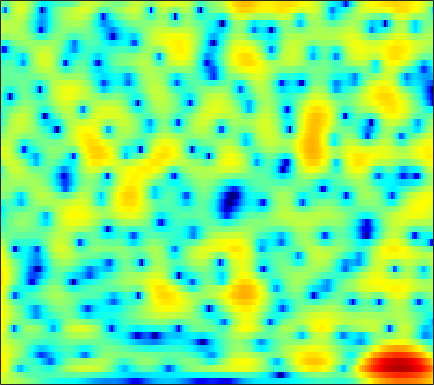

The table this chart was drawn from, first rows:
3.442, 3.3562, 3.221, 3.057, 2.9133, 2.6908, 2.4372, 2.2245, 1.9153, 1.58, 1.2102, 0.91051, 0.46975, -0.0098872, -0.40076, -0.94801, -1.5173, -1.9479, -2.5222, -3.0724, -3.5959, -3.9582, -4.3964, -4.7743
4.897, 4.471, 3.868, 3.23, 2.733, 2.059, 1.385, 0.8943, 0.2708, -0.2976, -0.8023, -1.136, -1.52, -1.837, -2.039, -2.268, -2.457, -2.576, -2.708, -2.807, -2.866, -2.886, -2.882, -2.831
7.514, 6.755, 5.512, 3.967, 2.56, 0.2787, -2.603, -5.241, -9.076, -10.53, -8.352, -6.537, -4.747, -3.615, -3.103, -2.777, -2.777, -2.965, -3.402, -3.976, -4.593, -4.966, -5.187, -4.947
7.305, 6.745, 5.799, 4.643, 3.646, 2.215, 0.794, -0.158, -1.146, -1.763, -2.104, -2.284, -2.546, -2.905, -3.297, -3.973, -4.863, -5.673, -6.987, -8.582, -10.57, -12.33, -14.62, -14.83
6.259, 5.996, 5.528, 4.933, 4.416, 3.655, 2.834, 2.184, 1.269, 0.2807, -0.8192, -1.744, -3.149, -4.803, -6.238, -8.55, -11.33, -13.71, -16.59, -17.04, -15.16, -13.54, -11.66, -10.02
5.351, 5.189, 4.877, 4.464, 4.086, 3.501, 2.833, 2.279, 1.478, 0.6093, -0.3465, -1.136, -2.297, -3.589, -4.638, -6.103, -7.533, -8.459, -9.265, -9.386, -8.898, -8.292, -7.388, -6.441
4.463, 4.193, 3.75, 3.236, 2.824, 2.257, 1.683, 1.262, 0.7334, 0.2363, -0.2501, -0.6131, -1.104, -1.6, -1.972, -2.453, -2.882, -3.164, -3.454, -3.629, -3.689, -3.661, -3.545, -3.345
4.961, 4.237, 3.08, 1.772, 0.7669, -0.4436, -1.251, -1.5, -1.414, -1.07, -0.6725, -0.4155, -0.1802, -0.08571, -0.1032, -0.2331, -0.4744, -0.7089, -1.084, -1.504, -1.937, -2.225, -2.52, -2.689
6.908, 5.752, 3.723, 0.9246, -1.946, -7.729, -15.96, -10.72, -5.077, -2.124, -0.4091, 0.4058, 1.073, 1.388, 1.435, 1.304, 0.9733, 0.5882, -0.1234, -1.093, -2.448, -3.764, -6.073, -9.134
6.647, 5.897, 4.717, 3.396, 2.404, 1.252, 0.3947, -0.03712, -0.3856, -0.5837, -0.7331, -0.9005, -1.227, -1.667, -2.034, -2.537, -3.004, -3.311, -3.714, -4.197, -4.849, -5.482, -6.402, -7.219
6.409, 5.906, 5.139, 4.279, 3.586, 2.654, 1.73, 1.032, 0.05976, -0.9934, -2.166, -3.203, -4.848, -6.851, -8.618, -11.02, -12.28, -11.72, -9.882, -7.95, -6.451, -5.634, -4.779, -4.045
6.161, 5.617, 4.804, 3.904, 3.171, 2.142, 1.12, 0.3637, -0.6334, -1.704, -2.911, -3.938, -5.509, -7.397, -9.073, -11.37, -12.41, -11.58, -9.38, -7.218, -5.375, -4.235, -3.018, -2.103
5.799, 4.937, 3.596, 2.107, 0.9439, -0.5766, -1.857, -2.566, -3.154, -3.488, -3.673, -3.782, -3.958, -4.194, -4.316, -4.362, -4.19, -3.896, -3.312, -2.575, -1.86, -1.314, -0.594, 0.02104
6.169, 4.862, 2.638, -0.22, -2.958, -8.065, -15.79, -15.55, -10.09, -7.065, -5.362, -4.592, -3.948, -3.467, -3.149, -2.72, -2.25, -1.845, -1.258, -0.5805, 0.06914, 0.4888, 0.9816, 1.391
7.229, 6.09, 4.244, 2.054, 0.2925, -2.084, -4.02, -4.862, -5.224, -5.229, -5.348, -5.567, -5.918, -6.193, -6.192, -5.838, -5.079, -4.333, -3.261, -2.231, -1.171, -0.4815, 0.2251, 0.6996
7.734, 6.971, 5.77, 4.374, 3.271, 1.774, 0.2024, -1.008, -2.651, -4.479, -6.632, -8.532, -11.74, -16.43, -20.86, -19.2, -14.08, -11.3, -8.457, -6.282, -4.62, -3.566, -2.404, -1.557
7.486, 6.933, 6.046, 4.952, 4.001, 2.618, 1.095, -0.1762, -2.031, -4.105, -6.416, -8.321, -11.23, -14, -15.59, -16.41, -15.74, -14.59, -12.74, -10.4, -8.073, -6.594, -4.92, -3.547
7.048, 6.56, 5.76, 4.774, 3.888, 2.594, 1.185, 0.01558, -1.658, -3.459, -5.435, -7.051, -9.3, -11.79, -14.03, -17.88, -24.64, -35.19, -20.52, -14.51, -10.59, -8.228, -5.78, -3.957
6.566, 5.964, 4.941, 3.783, 2.837, 1.467, 0.07794, -0.9301, -2.292, -3.685, -5.131, -6.231, -7.827, -9.541, -10.73, -12.25, -13.16, -13.11, -12.22, -10.19, -7.899, -6.305, -4.265, -2.516
6.049, 5.116, 3.553, 1.704, 0.1834, -1.941, -3.801, -4.719, -5.374, -5.697, -6.024, -6.474, -7.448, -8.68, -9.82, -11.45, -12.5, -12.25, -10.53, -8.283, -5.767, -4.003, -2.021, -0.3273
4.944, 3.821, 1.897, -0.7663, -3.393, -8.547, -19.95, -21.83, -11.54, -8.053, -6.575, -6.248, -6.522, -7.666, -9.148, -12.16, -16.64, -16.96, -11.87, -7.261, -4.05, -2.162, -0.1048, 1.482
2.445, 1.775, 0.7029, -0.6541, -1.747, -3.191, -4.328, -4.725, -4.713, -4.358, -4.05, -3.922, -3.921, -4.197, -4.445, -4.742, -4.79, -4.525, -3.754, -2.697, -1.413, -0.4785, 0.6896, 1.732
-0.6445, -0.6096, -0.6505, -0.7882, -0.9692, -1.201, -1.411, -1.535, -1.622, -1.665, -1.688, -1.709, -1.782, -1.854, -1.917, -1.986, -1.964, -1.89, -1.63, -1.25, -0.7554, -0.3006, 0.3432, 1.023
-3.401, -2.629, -1.861, -1.268, -0.9356, -0.6111, -0.3734, -0.2525, -0.1485, -0.1069, -0.1165, -0.1738, -0.3135, -0.5074, -0.7047, -1.011, -1.36, -1.623, -1.959, -2.122, -2.082, -1.854, -1.259, -0.4531
-4.73, -3.671, -2.484, -1.544, -0.938, -0.3043, 0.172, 0.4461, 0.6965, 0.8432, 0.8792, 0.8298, 0.6738, 0.348, -0.002371, -0.6623, -1.596, -2.505, -4.131, -6.102, -7.907, -8.144, -6.304, -3.676
-6.304, -5.084, -3.59, -2.401, -1.695, -0.9614, -0.4441, -0.1537, 0.1272, 0.3325, 0.4692, 0.5362, 0.5347, 0.3912, 0.1612, -0.3851, -1.282, -2.242, -4.069, -6.733, -9.911, -10.72, -7.593, -4.003
-8.692, -6.624, -4.803, -3.579, -3.027, -2.641, -2.538, -2.594, -2.668, -2.603, -2.272, -1.878, -1.29, -0.7242, -0.4195, -0.1919, -0.1981, -0.3509, -0.632, -0.9775, -1.121, -1.024, -0.5498, 0.2189
-4.463, -3.736, -3.018, -2.755, -2.849, -3.469, -4.732, -6.188, -8.819, -10.95, -9.362, -6.913, -4.056, -1.976, -0.8301, 0.2762, 1.008, 1.363, 1.648, 1.815, 1.889, 1.945, 1.995, 2.074
0.07412, 0.04117, -0.04036, -0.3717, -0.7951, -1.717, -3.137, -4.59, -6.976, -8.67, -7.453, -5.408, -2.839, -0.8571, 0.266, 1.383, 2.133, 2.518, 2.773, 2.856, 2.738, 2.557, 2.183, 1.669
1.403, 1.336, 1.205, 1.034, 0.8321, 0.4819, 0.0443, -0.2883, -0.6299, -0.7459, -0.5426, -0.2201, 0.3782, 0.9866, 1.407, 1.847, 2.114, 2.204, 2.167, 1.911, 1.465, 0.9739, 0.1371, -0.9829
0.522, 0.7101, 0.9678, 1.233, 1.382, 1.521, 1.581, 1.59, 1.576, 1.562, 1.566, 1.591, 1.63, 1.664, 1.676, 1.632, 1.519, 1.341, 1.028, 0.5248, -0.1588, -0.8403, -1.992, -3.455
-2.239, -1.181, 0.1592, 1.172, 1.762, 2.306, 2.633, 2.753, 2.773, 2.678, 2.487, 2.307, 2.006, 1.694, 1.44, 1.115, 0.8006, 0.561, 0.173, -0.2686, -0.8958, -1.501, -2.593, -4.043
-4.563, -1.839, 0.5375, 2.043, 2.791, 3.394, 3.653, 3.66, 3.468, 3.079, 2.517, 1.99, 1.207, 0.361, -0.2781, -0.9757, -1.438, -1.498, -1.461, -1.28, -1.267, -1.372, -1.836, -2.667
1.638, 2.327, 3.131, 3.725, 3.959, 4.007, 3.74, 3.362, 2.657, 1.732, 0.637, -0.3309, -1.841, -3.811, -5.635, -8.628, -10.54, -9.377, -6.335, -3.96, -2.326, -1.577, -1.041, -0.9979
4.359, 4.413, 4.443, 4.257, 3.961, 3.293, 2.28, 1.283, -0.341, -2.126, -3.79, -4.733, -5.815, -6.936, -8.188, -10.31, -11.64, -10.05, -6.968, -4.207, -2.282, -1.285, -0.4096, 0.03112
4.255, 4.309, 4.204, 3.817, 3.315, 2.256, 0.6839, -0.9662, -4.045, -8.891, -17.49, -18.19, -11.18, -7.891, -6.508, -5.328, -4.374, -3.686, -2.652, -1.663, -0.8321, -0.2978, 0.2045, 0.5389
2.53, 2.905, 3.122, 3.077, 2.819, 2.159, 1.1, 0.04284, -1.719, -3.703, -5.288, -5.615, -4.998, -3.926, -3.13, -2.273, -1.591, -1.256, -0.8581, -0.6422, -0.482, -0.4508, -0.4535, -0.5116
0.2291, 1.009, 1.825, 2.344, 2.543, 2.599, 2.391, 2.107, 1.611, 1.107, 0.6615, 0.3974, 0.1944, 0.09261, 0.06315, -0.0115, -0.175, -0.3057, -0.6584, -1.078, -1.628, -2.153, -2.971, -3.947
-2.014, -0.8701, 0.4559, 1.49, 2.103, 2.688, 3.05, 3.181, 3.214, 3.103, 2.887, 2.659, 2.285, 1.828, 1.395, 0.7181, -0.1019, -0.7661, -1.766, -2.781, -3.903, -4.788, -6.236, -8.315
-4.763, -2.944, -1.002, 0.5468, 1.466, 2.396, 3.075, 3.427, 3.706, 3.761, 3.628, 3.413, 2.937, 2.237, 1.531, 0.3559, -1.134, -2.482, -4.543, -6.655, -8.258, -8.631, -8.485, -8.181
-5.809, -3.799, -1.763, -0.2185, 0.6875, 1.671, 2.425, 2.85, 3.252, 3.457, 3.442, 3.28, 2.825, 2.082, 1.339, -0.01385, -1.84, -3.746, -7.143, -12.71, -25.47, -17.7, -10.46, -6.907
-3.439, -2.953, -2.283, -1.665, -1.166, -0.4685, 0.2413, 0.7497, 1.339, 1.786, 2.015, 2.014, 1.804, 1.34, 0.8143, -0.09187, -1.221, -2.22, -3.528, -4.703, -5.257, -4.997, -3.984, -2.628
-2.989, -3.675, -4.724, -5.613, -5.857, -5.325, -4.008, -2.875, -1.537, -0.5455, 0.08583, 0.3316, 0.383, 0.1542, -0.1883, -0.7631, -1.382, -1.758, -2.132, -2.22, -1.929, -1.51, -0.7369, 0.2033
-2.996, -4.62, -7.852, -13.65, -25.63, -15.85, -8.728, -5.849, -3.37, -1.858, -0.9981, -0.6862, -0.6957, -1.131, -1.675, -2.69, -3.845, -4.529, -4.894, -4.219, -2.882, -1.754, -0.2539, 1.114
-1.552, -2.51, -3.888, -5.115, -5.618, -5.392, -4.34, -3.4, -2.284, -1.464, -1.012, -0.945, -1.238, -2.024, -3.011, -5.048, -8.51, -13.16, -28.16, -11.89, -6.096, -3.388, -0.8323, 1.019
-0.9636, -1.235, -1.538, -1.782, -1.89, -1.869, -1.693, -1.505, -1.246, -1.034, -0.9412, -0.9906, -1.222, -1.696, -2.261, -3.24, -4.358, -5.13, -5.394, -4.442, -2.813, -1.543, -0.02687, 1.193
-1.65, -1.465, -1.328, -1.271, -1.254, -1.26, -1.299, -1.329, -1.348, -1.344, -1.299, -1.221, -1.095, -0.9724, -0.8792, -0.7943, -0.6853, -0.5741, -0.2795, 0.133, 0.6314, 1.02, 1.477, 1.792
-2.597, -2.1, -1.712, -1.524, -1.504, -1.661, -1.992, -2.327, -2.816, -3.188, -3.195, -2.87, -2.092, -1.108, -0.3417, 0.584, 1.349, 1.858, 2.378, 2.751, 2.982, 3.044, 2.936, 2.587
-3.492, -3.077, -2.691, -2.486, -2.477, -2.766, -3.491, -4.455, -6.536, -9.771, -12.5, -10.48, -6.055, -2.697, -0.8127, 1.057, 2.41, 3.188, 3.894, 4.308, 4.458, 4.385, 4.017, 3.312
-6.106, -6.409, -6.188, -5.484, -4.931, -4.394, -4.373, -4.791, -5.993, -7.697, -8.522, -7.398, -4.626, -1.971, -0.3747, 1.315, 2.583, 3.253, 3.895, 4.267, 4.373, 4.272, 3.909, 3.248
-12.13, -18.96, -18.08, -10.34, -7.325, -4.886, -3.483, -2.846, -2.329, -2.011, -1.611, -1.188, -0.4525, 0.3834, 0.9814, 1.721, 2.297, 2.635, 2.98, 3.187, 3.245, 3.197, 2.985, 2.59
-4.505, -5.411, -5.445, -4.291, -3.174, -1.826, -0.7707, -0.182, 0.3808, 0.7549, 0.9819, 1.091, 1.186, 1.205, 1.183, 1.081, 0.9395, 0.8832, 0.8323, 0.8659, 0.9996, 1.136, 1.281, 1.335
1.256, 0.9955, 0.8325, 0.9195, 1.1, 1.412, 1.702, 1.864, 1.963, 1.931, 1.73, 1.463, 0.9298, 0.1814, -0.5142, -1.642, -2.86, -3.752, -4.605, -4.679, -3.961, -3.173, -2.076, -1.14
3.329, 3.088, 2.856, 2.729, 2.69, 2.671, 2.636, 2.566, 2.376, 2.016, 1.46, 0.8781, -0.1638, -1.548, -2.899, -5.174, -8.303, -11.78, -19.53, -19.85, -12.34, -9.089, -6.1, -4.013
3.382, 3.014, 2.712, 2.595, 2.602, 2.664, 2.714, 2.689, 2.521, 2.128, 1.474, 0.7892, -0.3924, -1.928, -3.304, -5.475, -7.952, -9.914, -11.92, -12.23, -10.79, -9.194, -7.022, -5.09
1.584, 0.7158, 0.2206, 0.5793, 1.177, 2.052, 2.761, 3.109, 3.286, 3.142, 2.64, 2.041, 0.9194, -0.5837, -1.939, -4.046, -6.444, -8.329, -10.48, -11.37, -10.5, -9.104, -6.979, -4.916
-3.098, -8.755, -14.8, -5.127, -1.583, 1.262, 2.971, 3.776, 4.362, 4.491, 4.208, 3.733, 2.735, 1.337, -0.03411, -2.308, -5.368, -8.389, -14.69, -25.78, -14.68, -10.36, -6.887, -4.502
0.2185, -1.026, -1.65, -0.8138, 0.2678, 1.691, 2.843, 3.47, 4.001, 4.161, 3.985, 3.618, 2.852, 1.753, 0.7249, -0.9498, -2.847, -4.276, -6.044, -7.093, -7.169, -6.757, -5.917, -5.046
